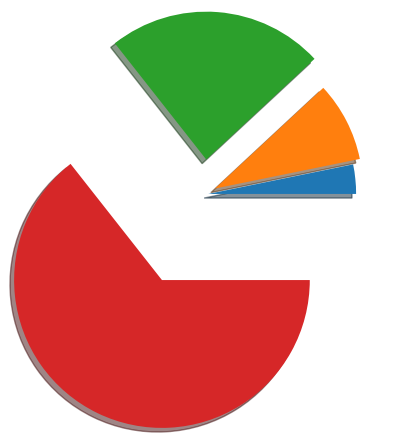

Generate this figure with matplotlib:
import matplotlib.pyplot as plt
import numpy as np

x = np.arange(1, 5)


def softmax(x):
    return np.exp(x) / np.sum(np.exp(x))


y = softmax(x)

ratio = y
labels = y

plt.pie(ratio, labels, shadow=True)
plt.grid()
plt.show()
